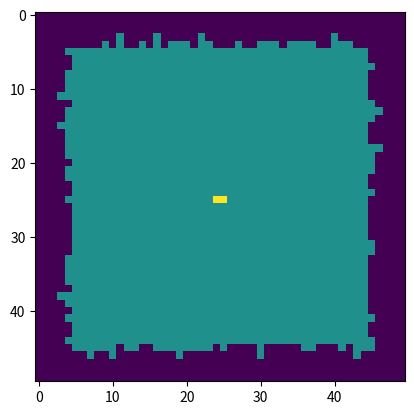

Source code (Python):
import numpy as np
import matplotlib.pyplot as plt
import matplotlib.animation as animation
from enum import Enum

# Initialize cell_types
EMPTY = 0
HEALTHY_CELL = 1
CANCER_CELL = 2

P_HEALTHY_TO_EMPTY_SPREAD = 0.25     # Probability of a healthy cell spreading to an empty cell
P_CANCER_TO_EMPTY_SPREAD = 0.2    # Probability of a cancer cell spreading to an empty cell
P_CANCER_TO_HEALTHY_SPREAD = 0.08  # Probability of a cancer cell spreading to a healthy cell
P_HEALTHY_TO_CANCER_SPREAD = 0.03 # Probability of a healthy cell "healing" a cancer cell 

N = 50
BODY_SIZE = 20
N_FRAMES = 100
ABLATION_FRAME = 50
ABLATION_RADIUS = 6

# cell_types = np.random.choice([0, 1, 2], N*N, p=[0.7, 0.3]).reshape(N, N)
cell_types = np.zeros((N,N))
cell_types[(N//2)-BODY_SIZE : (N//2)+BODY_SIZE, (N//2)-BODY_SIZE : (N//2)+BODY_SIZE] = HEALTHY_CELL
cell_types[N//2, N//2] = CANCER_CELL

def num_healthy_cells(grid):
    return sum(row.count(HEALTHY_CELL) for row in grid)

def num_cancer_cells(grid):
    return sum(row.count(CANCER_CELL) for row in grid)

def ablate(grid, R, position):
    x_center, y_center = position
    Y, X = np.ogrid[:grid.shape[0], :grid.shape[1]]
    dist_from_center = np.sqrt((X - x_center)**2 + (Y - y_center)**2)
    
    mask = dist_from_center <= R
    grid[mask] = 0
    
    return grid

# cell_strengths = np.zeros((N,N))
# cell_types[N//2, N//2] = 1

def update(frameNum, img, cell_types, N):
    if frameNum == ABLATION_FRAME:
        new_cell_types = ablate(cell_types, ABLATION_RADIUS, (N//2, N//2))
    else:
        new_cell_types = cell_types.copy()
        for i in range(N):
            for j in range(N):
                current_cell_type = cell_types[i, j]

                left_neighbor_type = cell_types[i, (j-1)%N]
                right_neighbor_type = cell_types[i, (j+1)%N]
                upper_neighbor_type = cell_types[(i-1)%N, j]
                lower_neighbor_type = cell_types[(i+1)%N, j]

                neighborhood = [left_neighbor_type, right_neighbor_type, upper_neighbor_type, lower_neighbor_type]

                n_healthy_neighbors = sum([neighbor == HEALTHY_CELL for neighbor in neighborhood])
                n_cancer_neighbors = sum([neighbor == CANCER_CELL for neighbor in neighborhood])

                r = np.random.rand()

                # RULE SET
                if current_cell_type == EMPTY:
                    p_healthy = P_HEALTHY_TO_EMPTY_SPREAD * n_healthy_neighbors
                    p_cancer = P_CANCER_TO_EMPTY_SPREAD * n_cancer_neighbors 
                    p_empty = 1 - p_healthy - p_cancer
                elif current_cell_type == CANCER_CELL:
                    p_healthy = P_HEALTHY_TO_CANCER_SPREAD * n_healthy_neighbors
                    p_cancer = 1 - p_healthy
                    p_empty = 0
                else: # Healthy cell
                    p_cancer = P_CANCER_TO_HEALTHY_SPREAD * n_cancer_neighbors
                    p_healthy = 1 - p_cancer
                    p_empty = 0
                
                next_cell_type = np.random.choice([EMPTY, HEALTHY_CELL, CANCER_CELL], p=[p_empty, p_healthy, p_cancer])

                new_cell_types[i,j] = next_cell_type

    print(f'Frame {frameNum} done')
    img.set_data(new_cell_types)
    cell_types[:] = new_cell_types[:]
    return img,

# Visualization setup
fig, ax = plt.subplots()
img = ax.imshow(cell_types, interpolation='nearest')
ani = animation.FuncAnimation(fig, update, fargs=(img, cell_types, N), frames=np.arange(0,N_FRAMES), blit=True)

plt.show()

# ani.save('cancer.gif')
